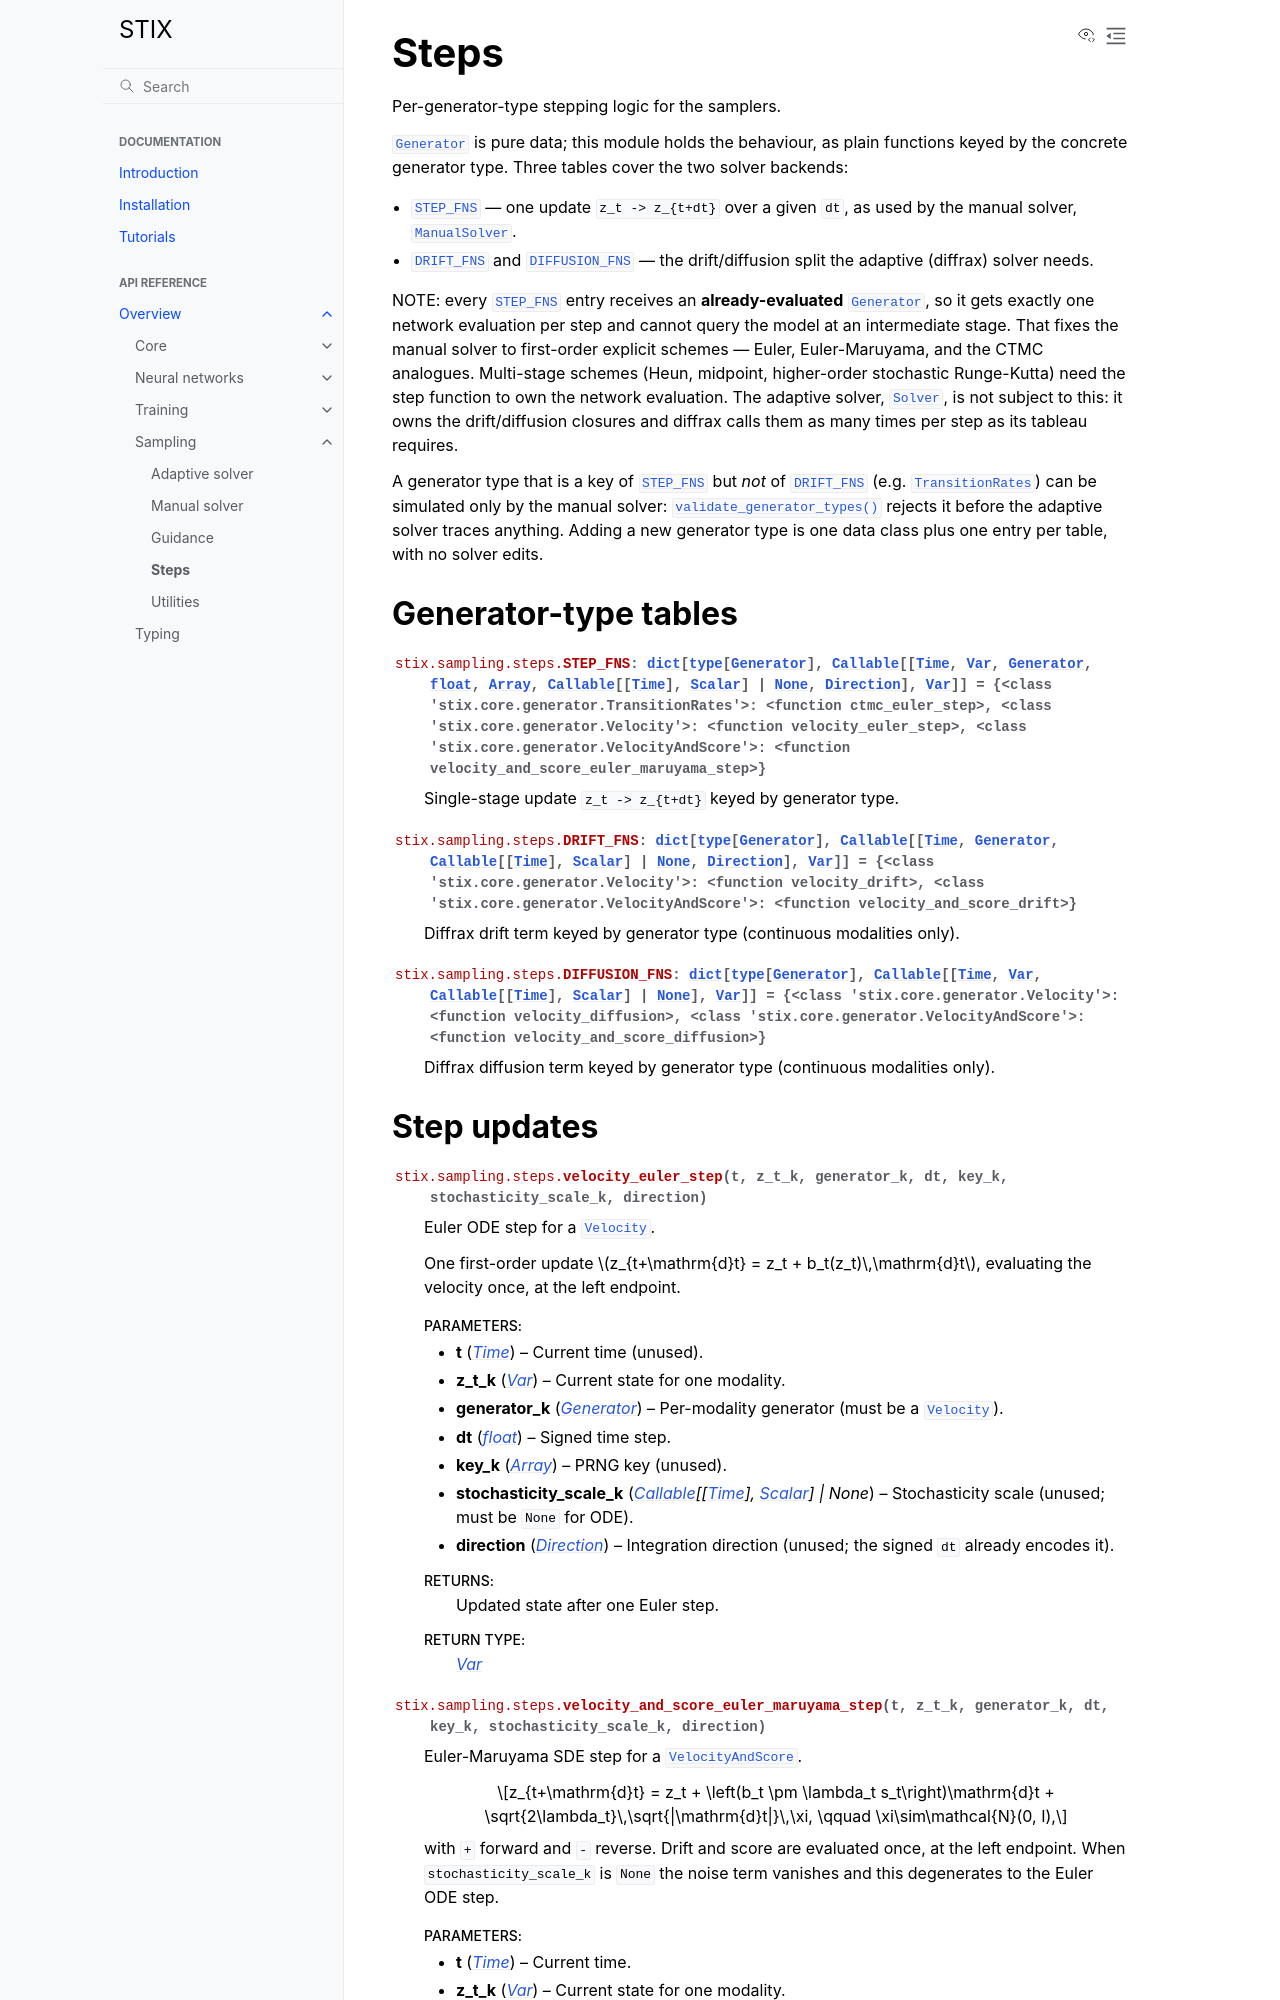

repository: instadeepai/stix · page: api_reference/sampling/steps.html · generator: sphinx

.. _api_sampling_steps:

Steps
=====

.. automodule:: stix.sampling.steps
    :no-members:

Generator-type tables
---------------------

.. autodata:: stix.sampling.steps.STEP_FNS

.. autodata:: stix.sampling.steps.DRIFT_FNS

.. autodata:: stix.sampling.steps.DIFFUSION_FNS
